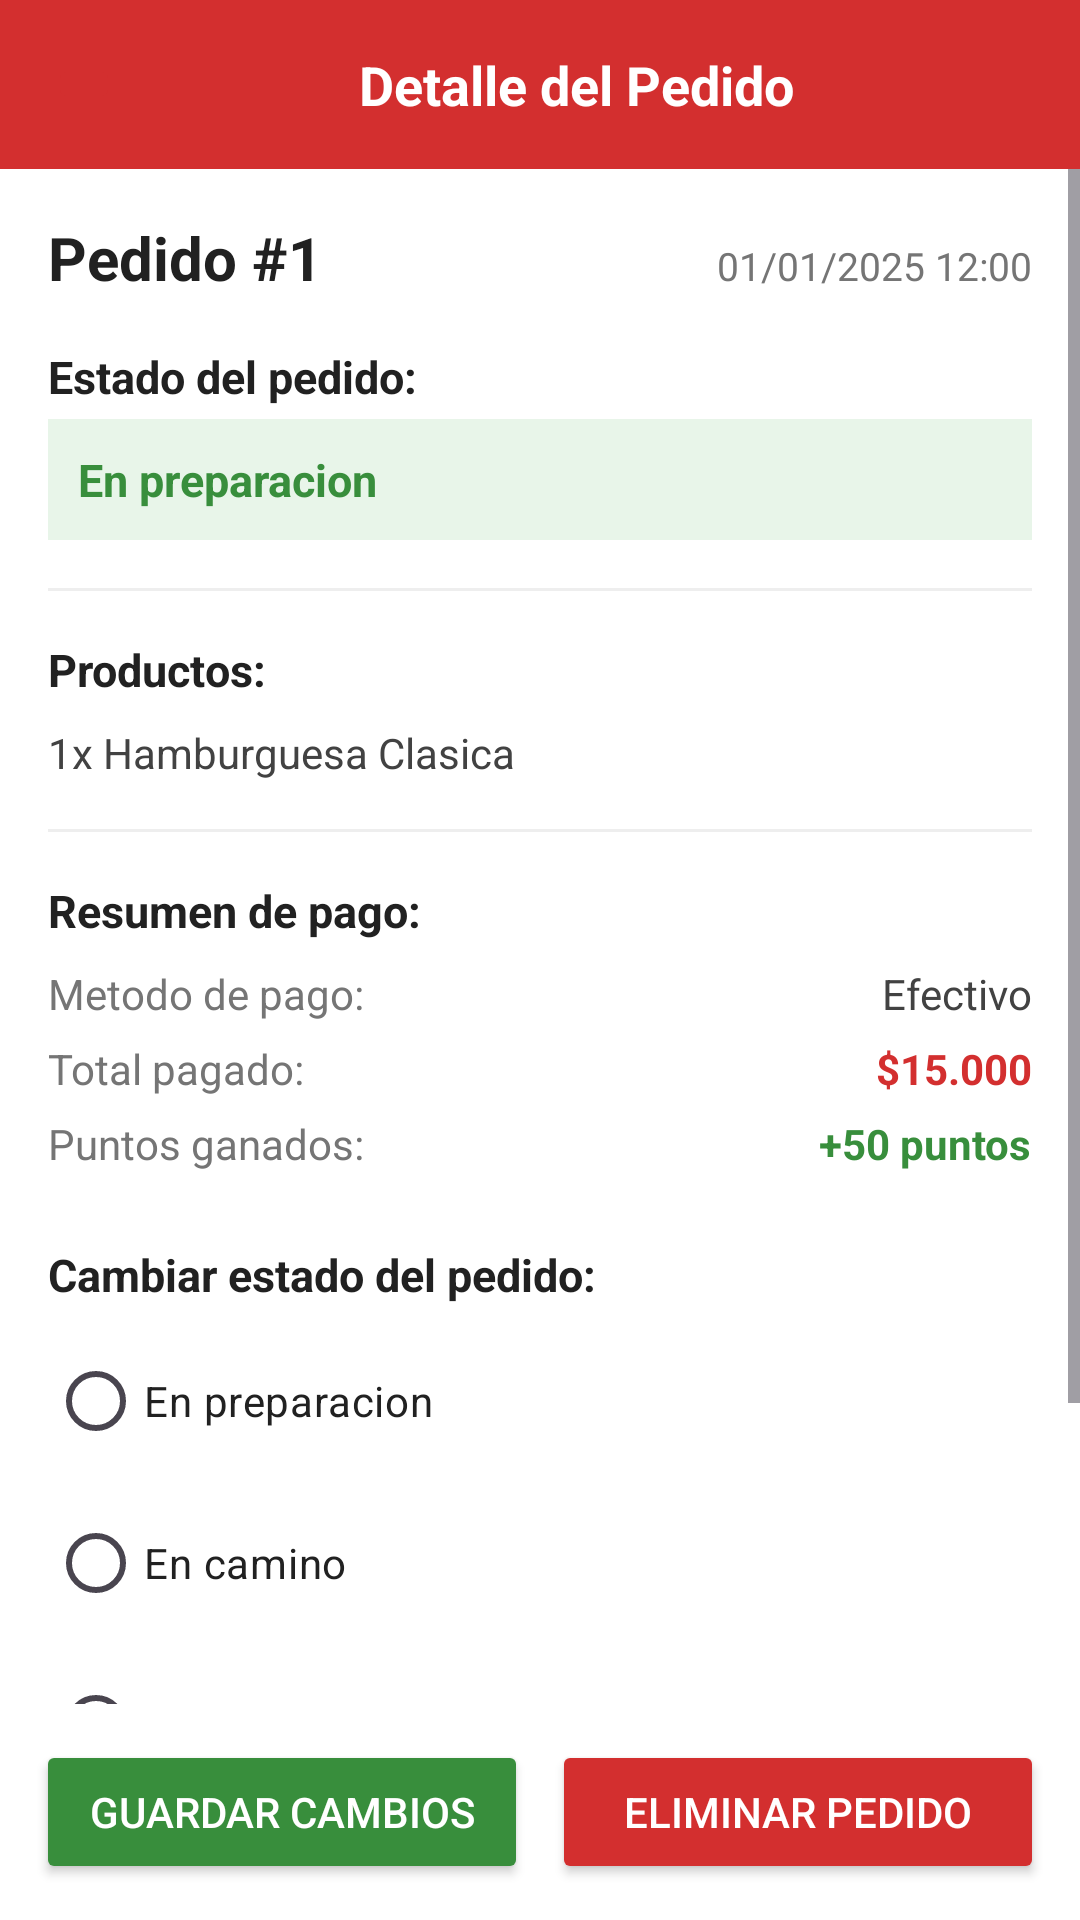

Produce the Android XML layout that renders to this screen, including the resource entries it uses.
<!-- AndroidManifest.xml: application theme Theme.BB_FastFood -->
<!-- res/layout/activity_detalle_pedido.xml -->
<?xml version="1.0" encoding="utf-8"?>
<LinearLayout xmlns:android="http://schemas.android.com/apk/res/android"
    xmlns:app="http://schemas.android.com/apk/res-auto"
    android:layout_width="match_parent"
    android:layout_height="match_parent"
    android:orientation="vertical"
    android:background="#FFFFFF">

    
    <LinearLayout
        android:layout_width="match_parent"
        android:layout_height="wrap_content"
        android:background="#D32F2F"
        android:padding="16dp"
        android:gravity="center_vertical"
        android:orientation="horizontal">

        <ImageButton
            android:id="@+id/btnVolverDetalle"
            android:layout_width="wrap_content"
            android:layout_height="wrap_content"
            android:src="@drawable/ic_flecha_atras"
            android:backgroundTint="#D32F2F"
            android:contentDescription="Volver"/>

        <TextView
            android:layout_width="0dp"
            android:layout_height="wrap_content"
            android:layout_weight="1"
            android:gravity="center"
            android:text="Detalle del Pedido"
            android:textColor="#FFFFFF"
            android:textSize="18sp"
            android:textStyle="bold"/>

    </LinearLayout>

    <ScrollView
        android:layout_width="match_parent"
        android:layout_height="0dp"
        android:layout_weight="1">

        <LinearLayout
            android:layout_width="match_parent"
            android:layout_height="wrap_content"
            android:orientation="vertical"
            android:padding="16dp">

            
            <LinearLayout
                android:layout_width="match_parent"
                android:layout_height="wrap_content"
                android:orientation="horizontal"
                android:layout_marginBottom="16dp">

                <TextView
                    android:id="@+id/tvDetallePedidoId"
                    android:layout_width="0dp"
                    android:layout_height="wrap_content"
                    android:layout_weight="1"
                    android:text="Pedido #1"
                    android:textSize="20sp"
                    android:textStyle="bold"
                    android:textColor="#212121"/>

                <TextView
                    android:id="@+id/tvDetalleFecha"
                    android:layout_width="wrap_content"
                    android:layout_height="wrap_content"
                    android:text="01/01/2025 12:00"
                    android:textSize="13sp"
                    android:textColor="#757575"/>

            </LinearLayout>

            
            <TextView
                android:layout_width="wrap_content"
                android:layout_height="wrap_content"
                android:text="Estado del pedido:"
                android:textSize="15sp"
                android:textStyle="bold"
                android:textColor="#212121"
                android:layout_marginBottom="4dp"/>

            <TextView
                android:id="@+id/tvDetalleEstado"
                android:layout_width="match_parent"
                android:layout_height="wrap_content"
                android:text="En preparacion"
                android:textSize="15sp"
                android:textColor="#388E3C"
                android:textStyle="bold"
                android:background="#E8F5E9"
                android:padding="10dp"
                android:layout_marginBottom="16dp"/>

            <View
                android:layout_width="match_parent"
                android:layout_height="1dp"
                android:background="#EEEEEE"
                android:layout_marginBottom="16dp"/>

            
            <TextView
                android:layout_width="wrap_content"
                android:layout_height="wrap_content"
                android:text="Productos:"
                android:textSize="15sp"
                android:textStyle="bold"
                android:textColor="#212121"
                android:layout_marginBottom="8dp"/>

            <TextView
                android:id="@+id/tvDetalleProductos"
                android:layout_width="match_parent"
                android:layout_height="wrap_content"
                android:text="1x Hamburguesa Clasica"
                android:textSize="14sp"
                android:textColor="#424242"
                android:layout_marginBottom="16dp"/>

            <View
                android:layout_width="match_parent"
                android:layout_height="1dp"
                android:background="#EEEEEE"
                android:layout_marginBottom="16dp"/>

            
            <TextView
                android:layout_width="wrap_content"
                android:layout_height="wrap_content"
                android:text="Resumen de pago:"
                android:textSize="15sp"
                android:textStyle="bold"
                android:textColor="#212121"
                android:layout_marginBottom="8dp"/>

            <LinearLayout
                android:layout_width="match_parent"
                android:layout_height="wrap_content"
                android:orientation="horizontal"
                android:layout_marginBottom="6dp">

                <TextView
                    android:layout_width="0dp"
                    android:layout_height="wrap_content"
                    android:layout_weight="1"
                    android:text="Metodo de pago:"
                    android:textSize="14sp"
                    android:textColor="#757575"/>

                <TextView
                    android:id="@+id/tvDetalleMetodoPago"
                    android:layout_width="wrap_content"
                    android:layout_height="wrap_content"
                    android:text="Efectivo"
                    android:textSize="14sp"
                    android:textColor="#424242"/>

            </LinearLayout>

            <LinearLayout
                android:layout_width="match_parent"
                android:layout_height="wrap_content"
                android:orientation="horizontal"
                android:layout_marginBottom="6dp">

                <TextView
                    android:layout_width="0dp"
                    android:layout_height="wrap_content"
                    android:layout_weight="1"
                    android:text="Total pagado:"
                    android:textSize="14sp"
                    android:textColor="#757575"/>

                <TextView
                    android:id="@+id/tvDetalleTotal"
                    android:layout_width="wrap_content"
                    android:layout_height="wrap_content"
                    android:text="$15.000"
                    android:textSize="14sp"
                    android:textStyle="bold"
                    android:textColor="#D32F2F"/>

            </LinearLayout>

            <LinearLayout
                android:layout_width="match_parent"
                android:layout_height="wrap_content"
                android:orientation="horizontal"
                android:layout_marginBottom="24dp">

                <TextView
                    android:layout_width="0dp"
                    android:layout_height="wrap_content"
                    android:layout_weight="1"
                    android:text="Puntos ganados:"
                    android:textSize="14sp"
                    android:textColor="#757575"/>

                <TextView
                    android:id="@+id/tvDetallePuntos"
                    android:layout_width="wrap_content"
                    android:layout_height="wrap_content"
                    android:text="+50 puntos"
                    android:textSize="14sp"
                    android:textStyle="bold"
                    android:textColor="#388E3C"/>

            </LinearLayout>

            
            <TextView
                android:layout_width="wrap_content"
                android:layout_height="wrap_content"
                android:text="Cambiar estado del pedido:"
                android:textSize="15sp"
                android:textStyle="bold"
                android:textColor="#212121"
                android:layout_marginBottom="8dp"/>

            <RadioGroup
                android:id="@+id/radioGroupEstado"
                android:layout_width="match_parent"
                android:layout_height="wrap_content"
                android:layout_marginBottom="24dp">

                <RadioButton
                    android:id="@+id/radioEnPreparacion"
                    android:layout_width="wrap_content"
                    android:layout_height="wrap_content"
                    android:text="En preparacion"
                    android:textColor="#212121"
                    android:textSize="14sp"
                    android:layout_marginBottom="6dp"/>

                <RadioButton
                    android:id="@+id/radioEnCamino"
                    android:layout_width="wrap_content"
                    android:layout_height="wrap_content"
                    android:text="En camino"
                    android:textColor="#212121"
                    android:textSize="14sp"
                    android:layout_marginBottom="6dp"/>

                <RadioButton
                    android:id="@+id/radioEntregado"
                    android:layout_width="wrap_content"
                    android:layout_height="wrap_content"
                    android:text="Entregado"
                    android:textColor="#212121"
                    android:textSize="14sp"
                    android:layout_marginBottom="6dp"/>

                <RadioButton
                    android:id="@+id/radioCancelado"
                    android:layout_width="wrap_content"
                    android:layout_height="wrap_content"
                    android:text="Cancelado"
                    android:textColor="#212121"
                    android:textSize="14sp"/>

            </RadioGroup>

        </LinearLayout>

    </ScrollView>

    
    <LinearLayout
        android:layout_width="match_parent"
        android:layout_height="wrap_content"
        android:orientation="horizontal"
        android:padding="12dp">

        <Button
            android:id="@+id/btnGuardarCambios"
            android:layout_width="0dp"
            android:layout_height="wrap_content"
            android:layout_weight="1"
            android:text="Guardar cambios"
            android:backgroundTint="#388E3C"
            android:textColor="#FFFFFF"
            android:layout_marginEnd="8dp"/>

        <Button
            android:id="@+id/btnEliminarPedido"
            android:layout_width="0dp"
            android:layout_height="wrap_content"
            android:layout_weight="1"
            android:text="Eliminar pedido"
            android:backgroundTint="#D32F2F"
            android:textColor="#FFFFFF"/>

    </LinearLayout>

</LinearLayout>
<!-- resources referenced by this layout -->
<resources>
  <style name="Theme.BB_FastFood" parent="Base.Theme.BB_FastFood" />
  <style name="Base.Theme.BB_FastFood" parent="Theme.Material3.DayNight.NoActionBar">
          <item name="editTextStyle">@style/EstiloEditText</item>
      </style>
  <style name="EstiloEditText" parent="Widget.AppCompat.EditText">
          <item name="android:textColor">#212121</item>
          <item name="android:textColorHint">#9E9E9E</item>
      </style>
</resources>
